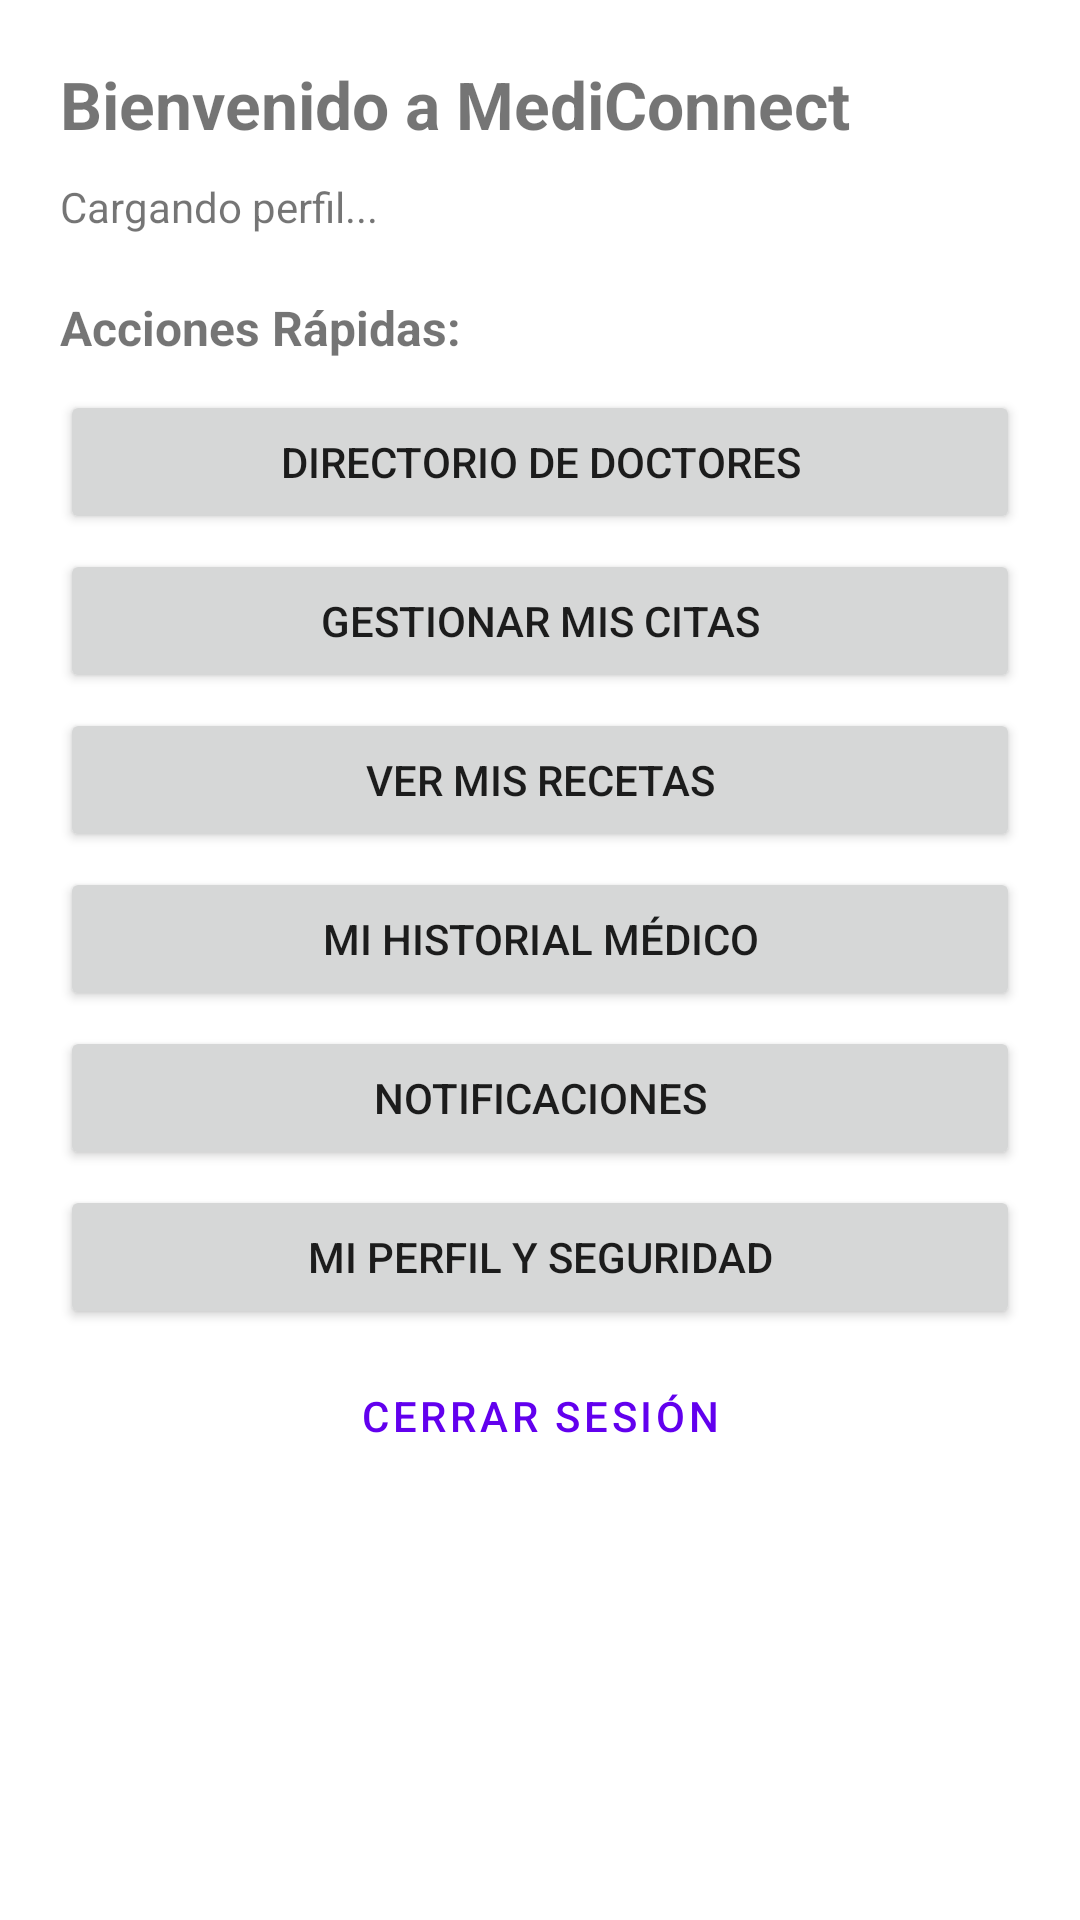

The Android layout XML behind this screen, and the referenced resources:
<!-- AndroidManifest.xml: application theme Theme.MediConnect -->
<!-- res/layout/fragment_dashboard.xml -->
<?xml version="1.0" encoding="utf-8"?>
<LinearLayout xmlns:android="http://schemas.android.com/apk/res/android"
    android:layout_width="match_parent"
    android:layout_height="match_parent"
    android:orientation="vertical">

    
    <TextView
        android:id="@+id/tvOfflineBanner"
        android:layout_width="match_parent"
        android:layout_height="wrap_content"
        android:background="@color/red"
        android:textColor="@color/white"
        android:text="MODO OFFLINE - Datos locales en caché"
        android:gravity="center"
        android:padding="8dp"
        android:visibility="gone"
        android:textStyle="bold" />

    <ScrollView
        android:layout_width="match_parent"
        android:layout_height="match_parent">

        <LinearLayout
            android:layout_width="match_parent"
            android:layout_height="wrap_content"
            android:orientation="vertical"
            android:padding="20dp">

            <TextView
                android:id="@+id/tvWelcome"
                android:layout_width="match_parent"
                android:layout_height="wrap_content"
                android:text="Bienvenido a MediConnect"
                android:textSize="22sp"
                android:textStyle="bold"
                android:layout_marginBottom="10dp" />

            <TextView
                android:id="@+id/tvStatus"
                android:layout_width="match_parent"
                android:layout_height="wrap_content"
                android:text="Cargando perfil..."
                android:layout_marginBottom="20dp" />

            <TextView
                android:layout_width="match_parent"
                android:layout_height="wrap_content"
                android:text="Acciones Rápidas:"
                android:textStyle="bold"
                android:textSize="16sp"
                android:layout_marginBottom="10dp" />

            
            <Button
                android:id="@+id/btnDoctors"
                android:layout_width="match_parent"
                android:layout_height="wrap_content"
                android:text="Directorio de Doctores"
                android:layout_marginBottom="5dp" />

            <Button
                android:id="@+id/btnAppointments"
                android:layout_width="match_parent"
                android:layout_height="wrap_content"
                android:text="Gestionar Mis Citas"
                android:layout_marginBottom="5dp" />

            <Button
                android:id="@+id/btnPrescriptions"
                android:layout_width="match_parent"
                android:layout_height="wrap_content"
                android:text="Ver Mis Recetas"
                android:layout_marginBottom="5dp" />

            <Button
                android:id="@+id/btnHistory"
                android:layout_width="match_parent"
                android:layout_height="wrap_content"
                android:text="Mi Historial Médico"
                android:layout_marginBottom="5dp" />

            <Button
                android:id="@+id/btnNotifications"
                android:layout_width="match_parent"
                android:layout_height="wrap_content"
                android:text="Notificaciones"
                android:layout_marginBottom="5dp" />

            <Button
                android:id="@+id/btnProfile"
                android:layout_width="match_parent"
                android:layout_height="wrap_content"
                android:text="Mi Perfil y Seguridad"
                android:layout_marginBottom="5dp" />

            <Button
                android:id="@+id/btnManageUsers"
                android:layout_width="match_parent"
                android:layout_height="wrap_content"
                android:text="Gestión de Usuarios (Admin)"
                android:layout_marginBottom="20dp"
                android:visibility="gone" />

            <Button
                android:id="@+id/btnLogout"
                android:layout_width="match_parent"
                android:layout_height="wrap_content"
                android:text="Cerrar Sesión"
                style="@style/Widget.MaterialComponents.Button.OutlinedButton" />

        </LinearLayout>
    </ScrollView>
</LinearLayout>
<!-- resources referenced by this layout -->
<resources>
  <color name="red">#FF0000</color>
  <color name="white">#FFFFFFFF</color>
  <style name="Theme.MediConnect" parent="Theme.MaterialComponents.DayNight.NoActionBar">
          
          <item name="colorPrimary">@color/purple_500</item>
          <item name="colorPrimaryVariant">@color/purple_700</item>
          <item name="colorOnPrimary">@color/white</item>
          
          <item name="colorSecondary">@color/teal_200</item>
          <item name="colorSecondaryVariant">@color/teal_700</item>
          <item name="colorOnSecondary">@color/black</item>
          
          <item name="android:statusBarColor">?attr/colorPrimaryVariant</item>
      </style>
  <color name="purple_500">#FF6200EE</color>
  <color name="purple_700">#FF3700B3</color>
  <color name="teal_200">#FF03DAC5</color>
  <color name="teal_700">#FF018786</color>
  <color name="black">#FF000000</color>
</resources>
